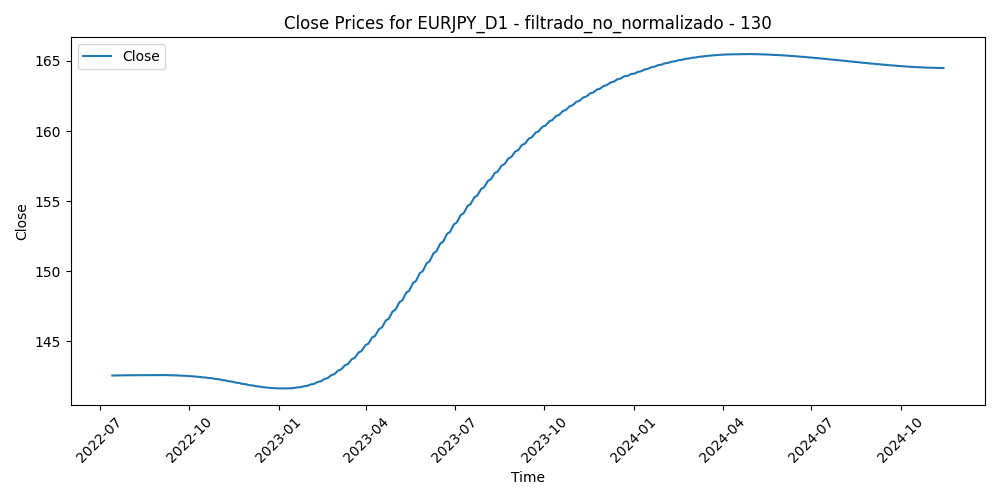

Values plotted in this chart, from the file beside it:
Time, Close, Volume, diferencia_media_130
2022-07-14, 142.6, 142615, -4.281
2022-07-15, 142.6, 114495, -4.694
2022-07-18, 142.6, 108358, -5.007
2022-07-19, 142.6, 118380, -6.103
2022-07-20, 142.6, 103467, -5.498
2022-07-21, 142.6, 124455, -5.107
2022-07-22, 142.6, 120915, -3.538
2022-07-25, 142.6, 111505, -4.123
2022-07-26, 142.6, 99507, -2.937
2022-07-27, 142.6, 102122, -3.638
2022-07-28, 142.6, 127403, -1.115
2022-07-29, 142.6, 130684, -0.4284
2022-08-01, 142.6, 114822, 0.8155
2022-08-02, 142.6, 146594, 0.5342
2022-08-03, 142.6, 138882, -0.1579
2022-08-04, 142.6, 117765, -0.207
2022-08-05, 142.6, 108150, -1.38
2022-08-08, 142.6, 102390, -1.582
2022-08-09, 142.6, 87115, -1.91
2022-08-10, 142.6, 110223, -0.6991
2022-08-11, 142.6, 111114, -1.051
2022-08-12, 142.6, 100123, -0.6531
2022-08-15, 142.6, 89865, 0.8528
2022-08-16, 142.6, 95340, -0.2049
2022-08-17, 142.6, 104910, -1.114
2022-08-18, 142.6, 101813, -0.6465
2022-08-19, 142.6, 98629, -0.9563
2022-08-22, 142.6, 96450, -0.1591
2022-08-23, 142.6, 115302, 0.258
2022-08-24, 142.6, 114718, -0.08854
2022-08-25, 142.6, 103639, 0.534
2022-08-26, 142.6, 105934, -0.3058
2022-08-29, 142.6, 107297, -1.865
2022-08-30, 142.6, 110087, -2.122
2022-08-31, 142.6, 116880, -2.713
2022-09-01, 142.6, 118044, -2.384
2022-09-02, 142.6, 109613, -2.445
2022-09-05, 142.6, 89699, -2.327
2022-09-06, 142.6, 144631, -4.053
2022-09-07, 142.6, 152835, -6.327
2022-09-08, 142.6, 145123, -6.431
2022-09-09, 142.6, 146930, -5.446
2022-09-12, 142.6, 127917, -6.686
2022-09-13, 142.6, 127898, -6.062
2022-09-14, 142.6, 140249, -4.791
2022-09-15, 142.6, 120482, -5.292
2022-09-16, 142.6, 117245, -4.882
2022-09-19, 142.6, 103152, -5.209
2022-09-20, 142.6, 121957, -4.852
2022-09-21, 142.6, 151647, -3.234
2022-09-22, 142.6, 176838, -1.479
2022-09-23, 142.6, 153375, -0.3197
2022-09-26, 142.6, 168673, -0.4612
2022-09-27, 142.5, 141445, -0.3105
2022-09-28, 142.5, 155546, -1.678
2022-09-29, 142.5, 155583, -3.012
2022-09-30, 142.5, 149794, -3.13
2022-10-03, 142.5, 143785, -3.205
2022-10-04, 142.5, 148729, -5.07
2022-10-05, 142.5, 141529, -4.088
... 548 more rows
